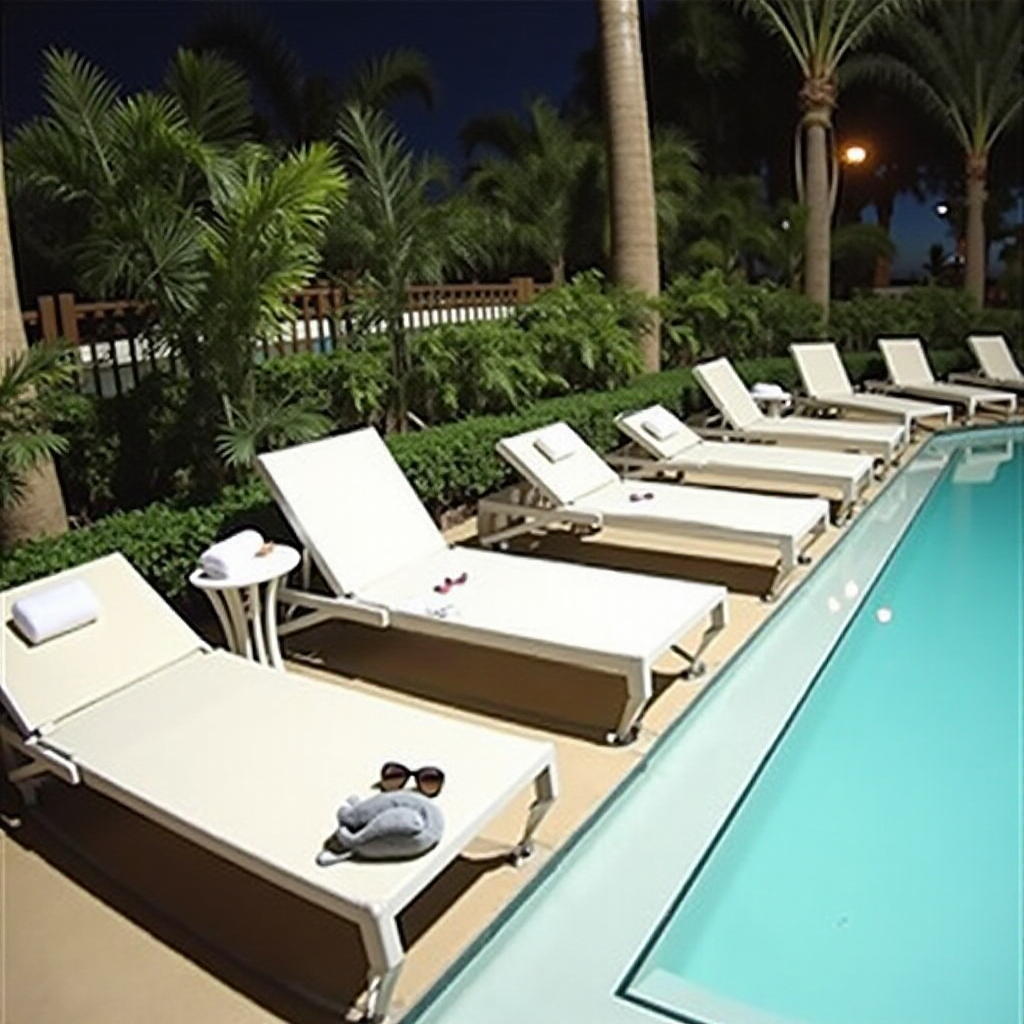
Generation parameters embedded in this image by ComfyUI (PNG 'prompt' text chunk: the API-format workflow graph, JSON):
{"6":{"inputs":{"text":"CCTV footage from poolside cameras on a summer night. Comfortable lounge chairs set next to the pool. Some lounger are neatly covered with fresh white towels, ready for guests, some personal belongings are placed on a small table next to the lounger, such as water bottles, sunglasses, also a pair of slippers are left on the floor. Lush palm trees and other tropical foliage frame the scene in the background. The pool water is crystal clear and inviting.","clip":["11",0]},"class_type":"CLIPTextEncode"},"8":{"inputs":{"samples":["13",0],"vae":["10",0]},"class_type":"VAEDecode"},"9":{"inputs":{"filename_prefix":"ComfyUI","images":["8",0]},"class_type":"SaveImage"},"10":{"inputs":{"vae_name":"ae.safetensors"},"class_type":"VAELoader"},"11":{"inputs":{"clip_name1":"t5xxl_fp16.safetensors","clip_name2":"clip_l.safetensors","type":"flux"},"class_type":"DualCLIPLoader"},"12":{"inputs":{"unet_name":"flux1-dev-fp8.safetensors","weight_dtype":"fp8_e5m2"},"class_type":"UNETLoader"},"13":{"inputs":{"noise":["25",0],"guider":["22",0],"sampler":["16",0],"sigmas":["17",0],"latent_image":["27",0]},"class_type":"SamplerCustomAdvanced"},"16":{"inputs":{"sampler_name":"euler"},"class_type":"KSamplerSelect"},"17":{"inputs":{"scheduler":"simple","steps":20,"denoise":1.0,"model":["30",0]},"class_type":"BasicScheduler"},"22":{"inputs":{"model":["30",0],"conditioning":["26",0]},"class_type":"BasicGuider"},"25":{"inputs":{"noise_seed":341314204131709},"class_type":"RandomNoise"},"26":{"inputs":{"guidance":3.5,"conditioning":["6",0]},"class_type":"FluxGuidance"},"27":{"inputs":{"width":1024,"height":1024,"batch_size":1},"class_type":"EmptySD3LatentImage"},"30":{"inputs":{"max_shift":1.15,"base_shift":0.5,"width":1024,"height":1024,"model":["12",0]},"class_type":"ModelSamplingFlux"}}